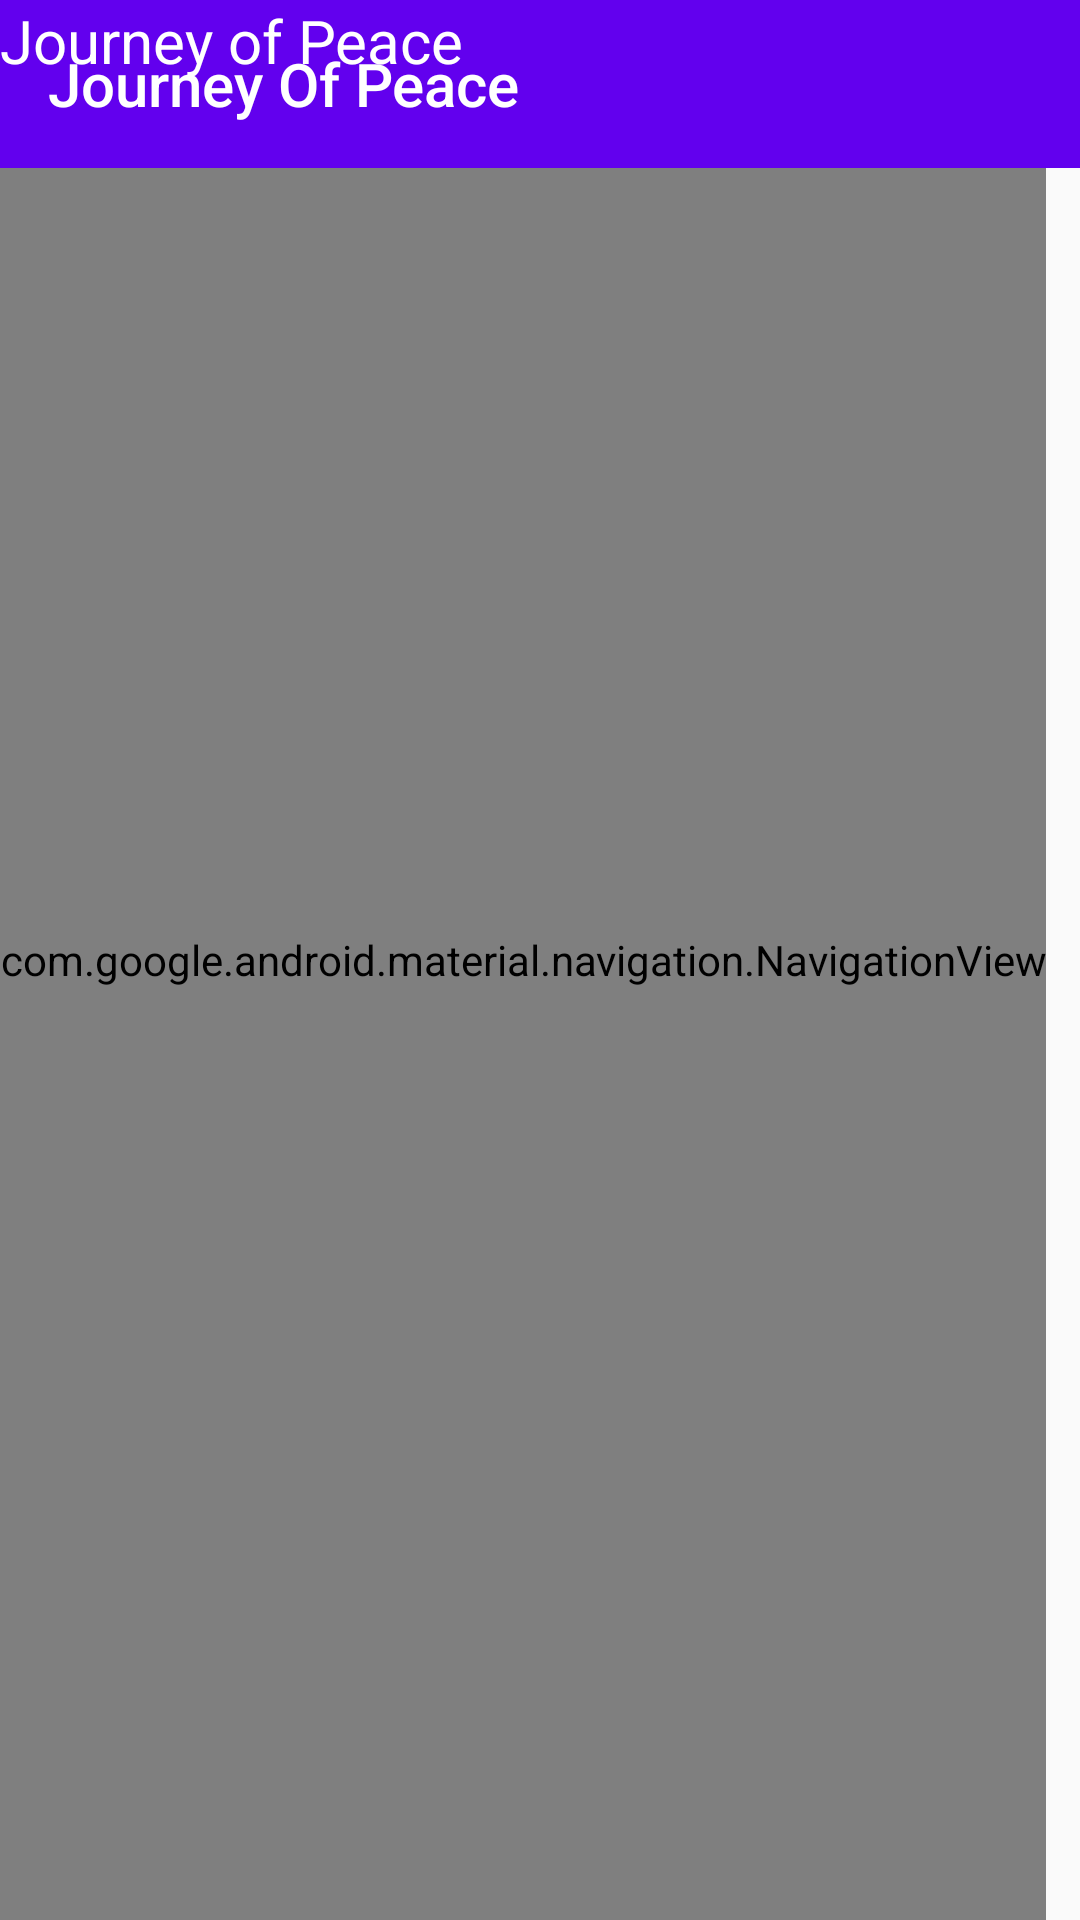

Produce the Android XML layout that renders to this screen, including the resource entries it uses.
<!-- AndroidManifest.xml: application theme Theme.JourneyOfPeace -->
<!-- res/layout/about_us.xml -->
<?xml version="1.0" encoding="utf-8"?>
<RelativeLayout xmlns:android="http://schemas.android.com/apk/res/android"
    xmlns:app="http://schemas.android.com/apk/res-auto"
    xmlns:tools="http://schemas.android.com/tools"
    android:layout_width="match_parent"
    android:layout_height="match_parent">

    <com.google.android.material.navigation.NavigationView
        android:id="@+id/nav_view"
        android:layout_width="wrap_content"
        android:layout_height="match_parent"
        android:layout_gravity="start"
        android:fitsSystemWindows="true"
        app:headerLayout="@layout/menu_header"
        app:menu="@menu/nav_menu"
        />

    <com.google.android.material.appbar.AppBarLayout
        android:layout_width="match_parent"
        android:layout_height="wrap_content"
        style="@style/Theme.AppCompat.Light">

        <androidx.appcompat.widget.Toolbar
            android:id="@+id/toolbar"
            android:layout_width="match_parent"
            android:layout_height="?attr/actionBarSize"
            app:popupTheme="@style/Theme.AppCompat.Light">

            <LinearLayout
                android:layout_width="match_parent"
                android:layout_height="wrap_content"
                android:gravity="center_vertical"
                android:orientation="horizontal">

                <TextView
                    android:layout_width="wrap_content"
                    android:layout_height="wrap_content"
                    android:text="Journey Of Peace"
                    style="@style/TextAppearance.AppCompat.Widget.ActionBar.Title"
                    android:textColor="@color/white"
                    />
            </LinearLayout>

        </androidx.appcompat.widget.Toolbar>

    </com.google.android.material.appbar.AppBarLayout>

    <androidx.drawerlayout.widget.DrawerLayout
        android:id="@+id/drawerLayout"
        android:layout_width="match_parent"
        android:layout_height="match_parent"
        android:fitsSystemWindows="true"
        tools:openDrawer="start">
    </androidx.drawerlayout.widget.DrawerLayout>

    <TextView
        android:layout_width="wrap_content"
        android:layout_height="wrap_content"
        android:text="@string/app_name"
        android:textSize="20sp"
        android:textColor="@color/white" />

    <ImageView
        android:layout_width="match_parent"
        android:layout_height="match_parent"
        android:contentDescription="@string/app_name"
        android:src="@drawable/about_us_image"
        app:layout_constraintBottom_toBottomOf="parent" />

</RelativeLayout>
<!-- res/layout/menu_header.xml (included above) -->
<?xml version="1.0" encoding="utf-8"?>
<LinearLayout xmlns:android="http://schemas.android.com/apk/res/android"
    android:orientation="vertical"
    android:layout_width="match_parent"
    android:padding="16dp"
    android:layout_height="200dp"
    android:layout_gravity="bottom"
    android:background="@color/design_default_color_primary">

    <ImageView
        android:layout_width="wrap_content"
        android:layout_height="wrap_content"
        android:src="@mipmap/ic_launcher"
        />

    <TextView
        android:layout_width="wrap_content"
        android:layout_height="wrap_content"
        android:text="@string/app_name"
        android:textSize="20dp"
        android:textColor="@color/white"
        />

    <TextView
        android:layout_width="wrap_content"
        android:layout_height="wrap_content"
        android:text="This app will take on a tour of 6 locations across West Belfast giving historical information on the journey to peace alongside an AR experience"
        android:textColor="@color/white"
        />

</LinearLayout>
<!-- resources referenced by this layout -->
<resources>
  <string name="app_name">Journey of Peace</string>
  <style name="Theme.JourneyOfPeace" parent="Theme.AppCompat.Light.NoActionBar">
          
          <item name="colorPrimary">@color/purple_500</item>
          <item name="colorPrimaryVariant">@color/purple_700</item>
          <item name="colorOnPrimary">@color/white</item>
          
          <item name="colorSecondary">@color/teal_200</item>
          <item name="colorSecondaryVariant">@color/teal_700</item>
          <item name="colorOnSecondary">@color/black</item>
          
          <item name="android:statusBarColor" tools:targetApi="l">?attr/colorPrimaryVariant</item>
          
      </style>
  <!-- not gathered from this repository: default colours our renderer supplied (Android Studio template values) -->
  <color name="purple_500">#FF6200EE</color>
  <color name="purple_700">#FF3700B3</color>
  <color name="teal_200">#FF03DAC5</color>
  <color name="teal_700">#FF018786</color>
  <color name="black">#FF000000</color>
  <color name="white">#FFFFFFFF</color>
</resources>
